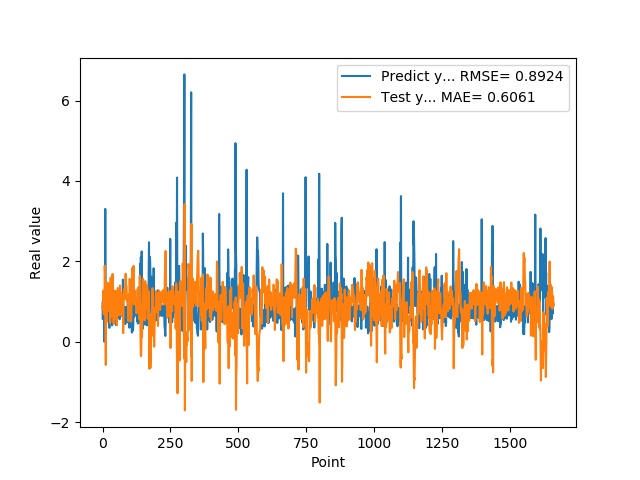

Source data for this figure (header and first rows):
9.743152856830000763e-01, 8.963611695148575587e-01
5.654720067979999154e-01, 8.045260219425313108e-01
7.307389974590000614e-01, 1.165704074056823192e+00
1.074290990829999792e+00, 1.272915471130472875e+00
9.521890282630000035e-01, 8.108226582533037963e-01
9.879170060160000766e-01, 6.831487291060514000e-01
1.011654973029999960e+00, 7.328582856359688869e-01
0.000000000000000000e+00, 6.859309321537006010e-01
7.643579840659999736e-01, 1.894240743450155584e+00
7.788103222849999119e-01, 1.682901603722354755e+00
3.306220054629999794e+00, 1.075135126060445145e+00
1.055441975589999970e+00, 2.335551744397949270e-01
7.543110251430000801e-01, -5.764180583853493189e-01
7.915459871289999283e-01, 8.974021543752916941e-01
1.409499049189999909e+00, 1.068932107885378624e+00
8.875439763070001042e-01, 4.995426653009201190e-01
6.401469707490000660e-01, 5.274729279376610958e-01
5.082880258560000808e-01, 1.139741546625529400e+00
8.640019893649999450e-01, 1.472906829605358014e+00
5.725920200349999822e-01, 1.176121209373609311e+00
8.469420075419999971e-01, 1.234441592855727299e+00
9.181020259860001032e-01, 1.145073857233238845e+00
7.976629734039999420e-01, 8.738844409228495591e-01
9.608020186419998776e-01, 9.460823034882095417e-01
9.555831551549999192e-01, 8.676049256587544667e-01
3.470349907879999862e-01, 7.576449346273281815e-01
9.546210169789999256e-01, 1.449331031943976944e+00
1.293938040730000072e+00, 1.210649811635103879e+00
5.251880288119999962e-01, 4.694114247646078431e-01
4.773890078070000542e-01, 9.998975090294177637e-01
1.275226235389999907e+00, 1.596403128526934667e+00
8.723750114439999814e-01, 8.312055646742928516e-01
8.355640172959999390e-01, 6.285416188465982046e-01
7.321749925609999377e-01, 9.388338363358013083e-01
7.640249729160000225e-01, 1.074196502525227803e+00
4.072830080990000323e-01, 1.114142913252539335e+00
4.752210080619999610e-01, 1.507576378784513560e+00
8.781340122220000488e-01, 1.689040415483686441e+00
7.414129972460000717e-01, 1.186988449261328959e+00
1.258002042770000051e+00, 1.034053843753647506e+00
1.069700956339999953e+00, 6.485726714983912622e-01
7.274609804150000691e-01, 4.519317463095374743e-01
7.892770171170000459e-01, 9.167515451007501870e-01
6.237750053410000550e-01, 1.090768696365607582e+00
6.914690136910000007e-01, 1.228252156716839183e+00
8.557710051540000640e-01, 1.272592406448094238e+00
7.093830108640000187e-01, 1.048147182079836703e+00
1.014547944070000041e+00, 1.084758027213686082e+00
1.115731000900000103e+00, 8.807350344213176196e-01
4.182830154900000208e-01, 5.740239104351004817e-01
1.002280950550000105e+00, 1.248845165556227155e+00
1.218860983849999968e+00, 1.110273782219881378e+00
1.143296003339999922e+00, 4.957714186377472632e-01
6.528189778330000248e-01, 4.131327988356091052e-01
6.746559739110000731e-01, 9.500624583737312667e-01
6.009536385540000802e-01, 1.269855528765561070e+00
6.694570183749999348e-01, 1.337719387601025378e+00
6.538079977039999990e-01, 1.314076151997788156e+00
7.814120054240000224e-01, 1.281048755431799302e+00
1.206303954120000022e+00, 1.152943465601607986e+00
8.469259738919999725e-01, 6.612548647428381221e-01
... 1,599 more rows
